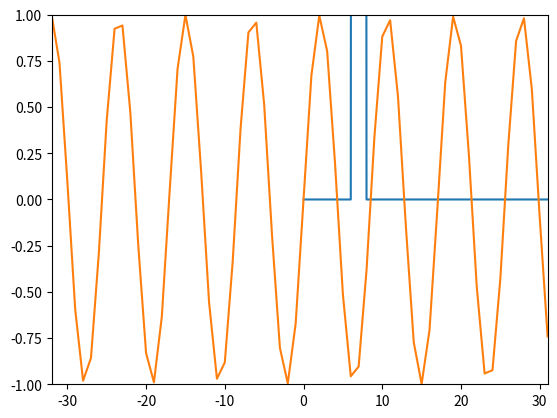

Here is the Python script that generated this plot:
import numpy as np
import matplotlib.pyplot as plt

# for complex sinusoids
N = 64
k0 = 7
x = np.exp(1j*2*np.pi*k0/N * np.arange(N))
X = np.array([])
for k in range(N):
    s = np.exp(1j * 2*np.pi*k/N*np.arange(N))
    X = np.append(X, sum(x * np.conjugate(s)))

plt.plot (np.arange(N), abs(X))
plt.axis([0, N-1, 0, N])
plt.show()

# for real sinusoids
N = 64
k0 = 7.5
x = np.cos(2*np.pi*k0/N * np.arange(N))
X = np.array([])
nv = np.arange(-N/2, N/2)
kv = np.arange(-N/2, N/2)
for k in kv:
    s = np.exp(1j * 2 * np.pi * k / N * nv)
    X = np.append(X, sum(x*np.conjugate(s)))
y = np.array([])
for n in nv:
    s = np.exp(1j * 2 * np.pi * n / N * kv)
    y = np.append(y, 1.0/N * sum(X*s))
plt.plot (kv, y)
plt.axis([-N/2, N/2-1, -1, 1])
plt.show()